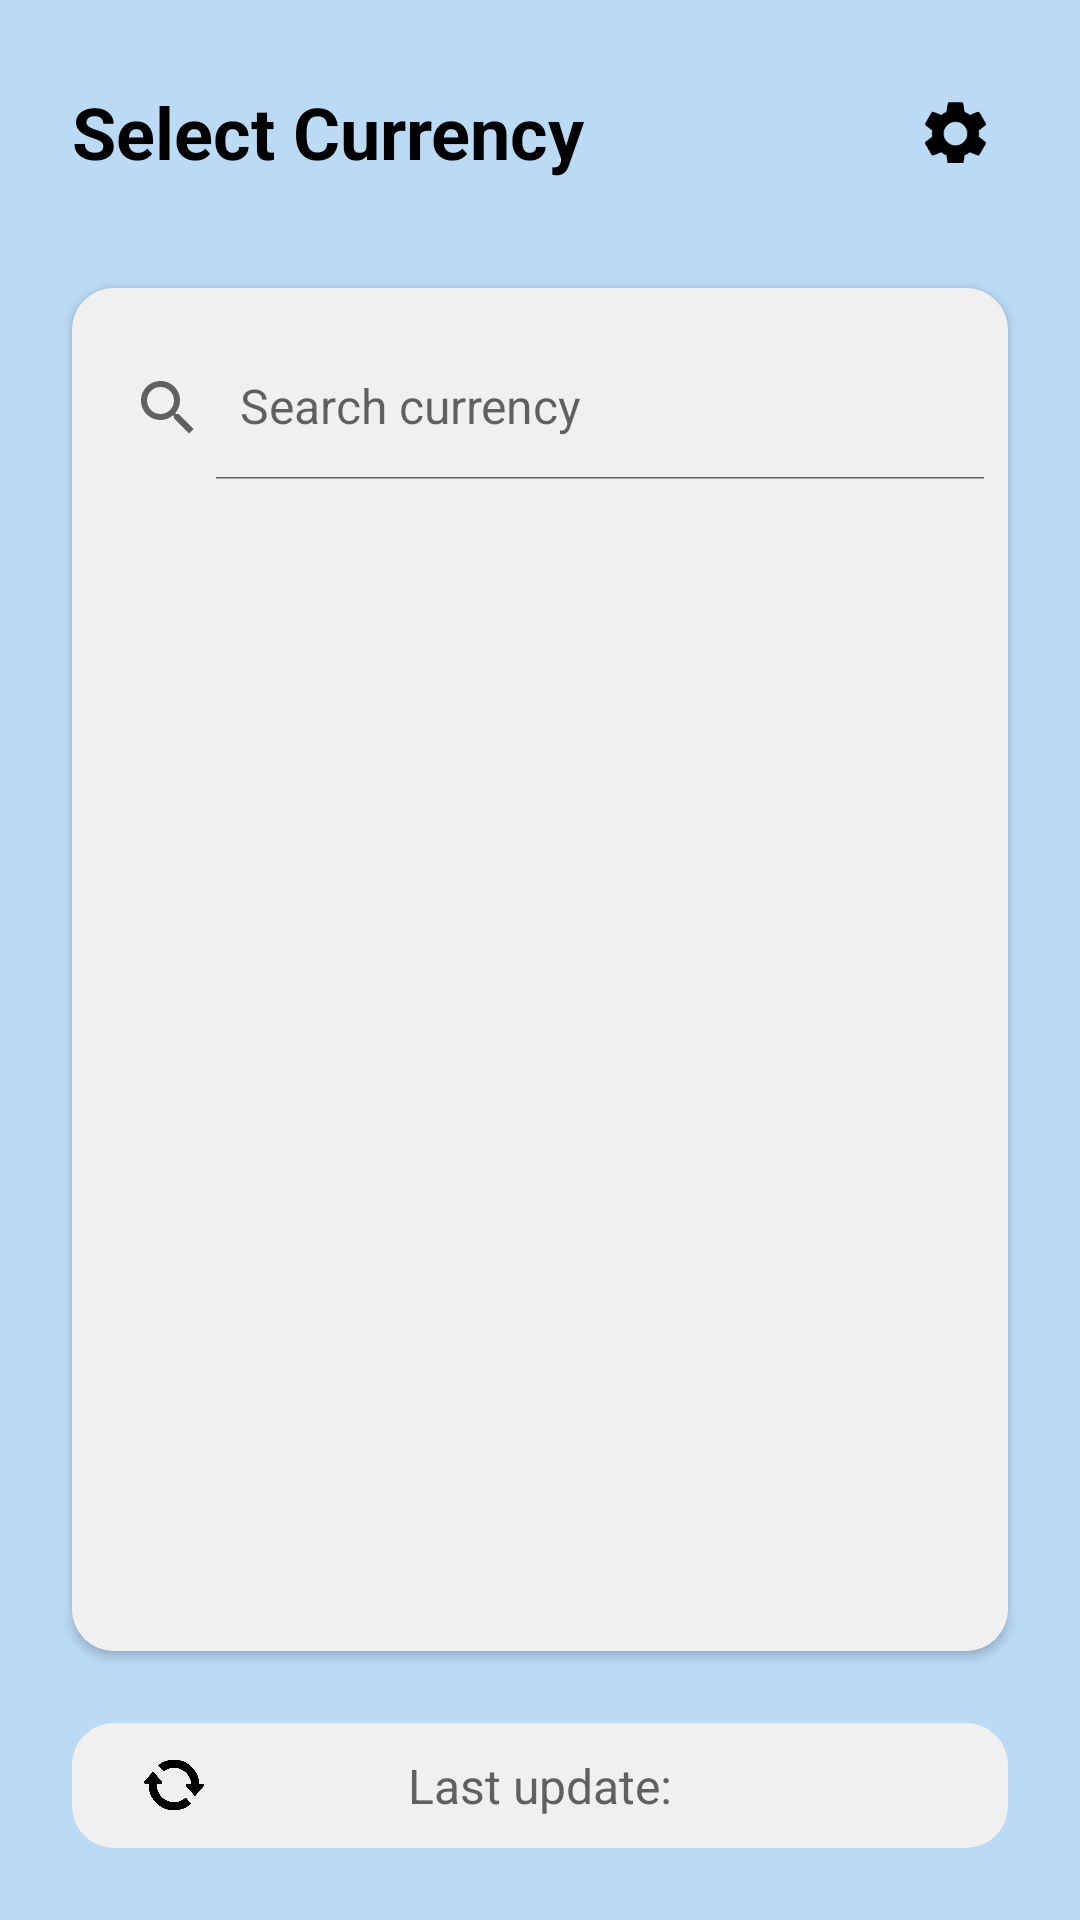

Produce the Android XML layout that renders to this screen, including the resource entries it uses.
<!-- AndroidManifest.xml: application theme Theme.Currency -->
<!-- res/layout/fragment_menu.xml -->
<?xml version="1.0" encoding="utf-8"?>
<RelativeLayout xmlns:android="http://schemas.android.com/apk/res/android"
    xmlns:app="http://schemas.android.com/apk/res-auto"
    xmlns:tools="http://schemas.android.com/tools"
    android:layout_width="match_parent"
    android:layout_height="match_parent"
    android:background="@color/main_color"
    android:orientation="vertical"
    tools:context=".ui.main.MenuFragment">


    <LinearLayout
        android:id="@+id/topMenuLayout"
        android:layout_width="match_parent"
        android:layout_height="?attr/actionBarSize"
        android:layout_marginTop="@dimen/secondary_margin"
        android:gravity="center_vertical"
        android:orientation="horizontal">

        <TextView
            android:id="@+id/activity_title"
            android:layout_width="0dp"
            android:layout_height="wrap_content"
            android:layout_marginStart="24dp"
            android:layout_weight="1"
            android:text="@string/select_currency"
            android:textColor="@color/black"
            android:textSize="@dimen/d_text_large"
            android:textStyle="bold" />

        <ImageView
            android:id="@+id/setting_icon"
            android:layout_width="@dimen/similar_item_size"
            android:layout_height="@dimen/similar_item_size"

            android:layout_marginEnd="24dp"
            android:background="@drawable/icon_background"
            android:padding="7dp"
            android:src="@drawable/setting_icon_black" />

    </LinearLayout>

    <androidx.cardview.widget.CardView
        android:id="@+id/menuCurrentList"
        android:layout_width="match_parent"
        android:layout_height="match_parent"
        android:layout_above="@+id/updateContainer"
        android:layout_below="@+id/topMenuLayout"
        android:layout_marginHorizontal="24dp"
        android:layout_marginTop="@dimen/normal_margin"
        app:cardCornerRadius="14dp">

        <RelativeLayout
            android:layout_width="match_parent"
            android:layout_height="match_parent"
            android:background="@color/secondary_color"
            android:orientation="vertical"
            android:paddingVertical="16dp">

            <androidx.appcompat.widget.SearchView
                android:id="@+id/search_view"
                android:layout_width="match_parent"
                android:layout_height="wrap_content"
                android:layout_marginBottom="5dp"
                app:iconifiedByDefault="false"
                app:theme="@style/AppSearchView"
                app:queryHint="@string/search_query" />

            <ImageView
                android:id="@+id/not_found"
                android:layout_width="100dp"
                android:layout_height="100dp"
                android:layout_below="@id/search_view"
                android:layout_centerHorizontal="true"
                android:layout_marginTop="20dp"
                android:src="@drawable/not_found"
                android:visibility="gone" />

            <androidx.recyclerview.widget.RecyclerView
                android:id="@+id/menu_currency_rc_view"
                android:layout_width="match_parent"
                android:layout_height="match_parent"
                android:layout_below="@id/search_view"
                android:clipToPadding="false"
                android:orientation="vertical"
                app:layoutManager="androidx.recyclerview.widget.LinearLayoutManager"
                tools:listitem="@layout/row_item_rc_list" />

            <LinearLayout
                android:id="@+id/menuProgressContainer"
                android:layout_width="match_parent"
                android:layout_height="match_parent"
                android:layout_below="@id/search_view"
                android:background="@color/secondary_color"
                android:gravity="center"
                android:visibility="gone">

                <ProgressBar
                    android:layout_width="@dimen/progress_bar_size"
                    android:layout_height="@dimen/progress_bar_size" />
            </LinearLayout>

        </RelativeLayout>

    </androidx.cardview.widget.CardView>


    <RelativeLayout
        android:id="@+id/updateContainer"
        android:layout_width="match_parent"
        android:layout_height="wrap_content"
        android:layout_alignParentBottom="true"
        android:layout_marginHorizontal="24dp"
        android:layout_marginVertical="@dimen/normal_margin"
        android:background="@drawable/ripple_progress_bg"
        android:paddingHorizontal="24dp"
        android:paddingVertical="10dp">

        <ImageView
            android:id="@+id/refreshIcon"
            android:layout_width="@dimen/menu_refresh_icon_size"
            android:layout_height="@dimen/menu_refresh_icon_size"
            android:layout_centerVertical="true"
            android:rotationX="180"
            android:src="@drawable/refresh" />

        <TextView
            android:id="@+id/updateDate"
            android:layout_width="wrap_content"
            android:layout_height="wrap_content"
            android:layout_centerInParent="true"
            android:layout_marginStart="16dp"
            android:gravity="center"
            android:text="@string/last_update"
            android:textColor="@color/text_color_1"
            android:textSize="@dimen/d_text_secondary_small" />

    </RelativeLayout>


</RelativeLayout>
<!-- res/layout/row_item_rc_list.xml (included above) -->
<?xml version="1.0" encoding="utf-8"?>
<LinearLayout xmlns:android="http://schemas.android.com/apk/res/android"
    android:layout_width="match_parent"
    android:layout_height="wrap_content"
    android:background="@drawable/recycler_ripple_bg"
    android:orientation="vertical">

    <LinearLayout
        android:layout_width="match_parent"
        android:layout_height="wrap_content"
        android:layout_marginHorizontal="12dp"
        android:gravity="center_vertical"
        android:orientation="horizontal"
        android:paddingVertical="10dp">

        <ImageView
            android:id="@+id/currency_icon"
            android:layout_width="@dimen/flag_width"
            android:layout_height="@dimen/flag_height"
            android:scaleType="centerCrop"
            android:src="@drawable/uz" />

        <TextView
            android:id="@+id/row_currency_name"
            android:layout_width="wrap_content"
            android:layout_height="wrap_content"
            android:layout_marginStart="16dp"
            android:text="UZS"
            android:textColor="@color/black"
            android:textSize="@dimen/d_text_normal"
            android:textStyle="bold" />

        <TextView
            android:id="@+id/row_currency_desp"
            android:layout_width="wrap_content"
            android:layout_height="wrap_content"
            android:layout_marginStart="30dp"
            android:text="Uzbekistan Sum"

            android:textColor="@color/text_color_2"
            android:textSize="@dimen/d_text_secondary_small" />

    </LinearLayout>

    <View
        android:layout_width="match_parent"
        android:layout_height="1dp"
        android:layout_marginHorizontal="12dp"
        android:background="@color/bottom_line_color" />


</LinearLayout>
<!-- resources referenced by this layout -->
<resources>
  <color name="black">#FF000000</color>
  <color name="bottom_line_color">#d4d4d4</color>
  <color name="main_color">#BBDAF6</color>
  <color name="secondary_color">#F0F0F0</color>
  <color name="text_color_1">#615F5F</color>
  <color name="text_color_2">#959595</color>
  <dimen name="d_text_large">24sp</dimen>
  <dimen name="d_text_normal">20sp</dimen>
  <dimen name="d_text_secondary_small">16sp</dimen>
  <dimen name="flag_height">30dp</dimen>
  <dimen name="flag_width">40dp</dimen>
  <dimen name="menu_refresh_icon_size">20dp</dimen>
  <dimen name="normal_margin">24dp</dimen>
  <dimen name="progress_bar_size">60dp</dimen>
  <dimen name="secondary_margin">16dp</dimen>
  <dimen name="similar_item_size">35dp</dimen>
  <!-- drawable recycler_ripple_bg (drawable) -->
  <?xml version="1.0" encoding="utf-8"?>
  <ripple xmlns:android="http://schemas.android.com/apk/res/android"
      android:color="@color/second_ripple_color">
      <item>
          <shape android:shape="rectangle">
  
              <solid android:color="@color/secondary_color"/>
  
          </shape>
  
      </item>
  
  </ripple>
  <!-- drawable refresh: png bitmap (drawable, 10124 bytes) -->
  <!-- drawable ripple_progress_bg (drawable) -->
  <?xml version="1.0" encoding="utf-8"?>
  <ripple xmlns:android="http://schemas.android.com/apk/res/android"
      android:color="@color/second_ripple_color">
      <item>
          <shape android:shape="rectangle">
              <solid android:color="@color/secondary_color" />
              <corners android:radius="14dp" />
          </shape>
  
      </item>
  
  </ripple>
  <!-- drawable setting_icon_black: png bitmap (drawable, 1268 bytes) -->
  <string name="last_update">Last update:</string>
  <string name="search_query">Search currency</string>
  <string name="select_currency">Select Currency</string>
  <style name="AppSearchView" parent="Widget.AppCompat.SearchView">
          <item name="android:textSize">@dimen/d_text_secondary_small</item>
      </style>
  <style name="Theme.Currency" parent="Theme.AppCompat.DayNight.NoActionBar">
          
          <item name="colorPrimary">@color/purple_500</item>
          <item name="colorPrimaryVariant">@color/purple_700</item>
          <item name="colorOnPrimary">@color/white</item>
          
          <item name="colorSecondary">@color/teal_200</item>
          <item name="colorSecondaryVariant">@color/teal_700</item>
          <item name="colorOnSecondary">@color/black</item>
          
  
  
          
  
      </style>
  <color name="second_ripple_color">#DCDCDC</color>
  <color name="purple_500">#FF6200EE</color>
  <color name="purple_700">#FF3700B3</color>
  <color name="white">#FFFFFFFF</color>
  <color name="teal_200">#FF03DAC5</color>
  <color name="teal_700">#FF018786</color>
</resources>
